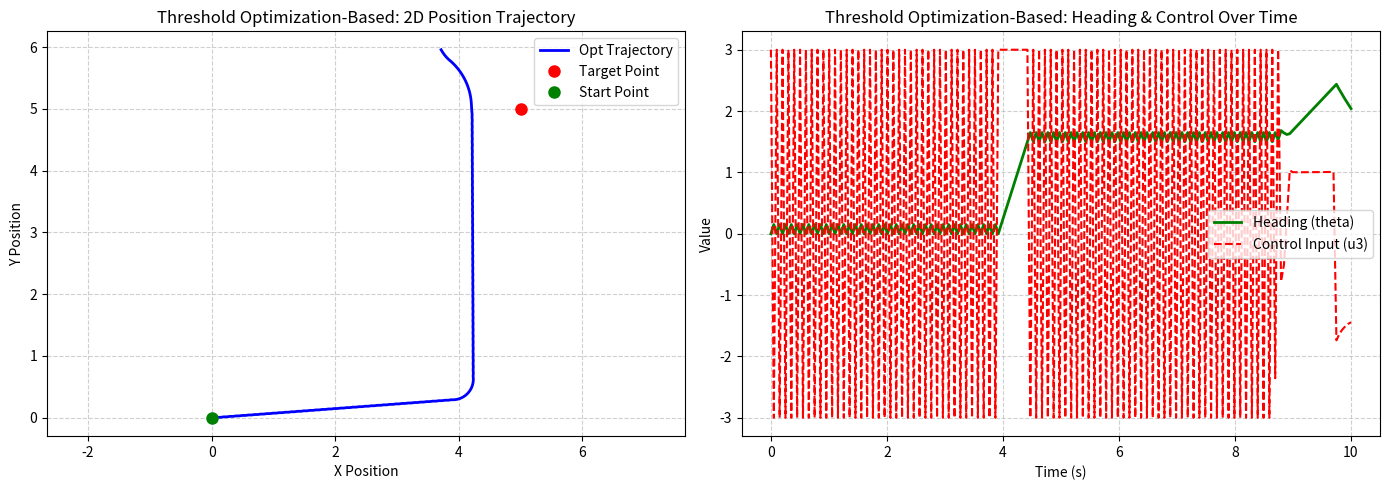

The script that saved this image:
import numpy as np
import matplotlib.pyplot as plt
from scipy.optimize import minimize_scalar

# ==========================================
# Common Parameter Settings
# ==========================================
V = 1.0          # Linear velocity (constant)
dt = 0.05        # Sampling time step
sim_time = 10.0  # Total simulation time
steps = int(sim_time / dt)
x_target = np.array([5.0, 5.0])  # Target position
time_axis = np.linspace(0, sim_time, steps)

# ==========================================
# 1. Threshold-Based Optimization Controller
# ==========================================
x_opt = np.array([0.0, 0.0, 0.0])  # Initial state [x, y, theta]
history_x_opt = np.zeros((steps, 3))
history_u3_opt = np.zeros(steps)

epsilon = 1.1  # Small threshold to determine if e1 is close enough to 0

for t in range(steps):
    history_x_opt[t, :] = x_opt
    e_1 = x_target[0] - x_opt[0]
    e_2 = x_target[1] - x_opt[1]
    theta = x_opt[2]
    
    # Sequential Objective Function: prioritize e1, switch to e2 when e1 is small
    def objective_function(u3):
        if abs(e_1) < epsilon:
            return abs(e_2 - V * np.cos(theta) * u3)
        else:
            return abs(e_1 + V * np.sin(theta) * u3)
    
    res = minimize_scalar(objective_function, bounds=(-3.0, 3.0), method='bounded')
    u3 = res.x # type: ignore
    history_u3_opt[t] = u3
    
    # Kinematic update (Euler integration)
    x_opt[0] += V * np.cos(x_opt[2]) * dt
    x_opt[1] += V * np.sin(x_opt[2]) * dt
    x_opt[2] += u3 * dt

# ==========================================
# 2. PD Controller (Polar Coordinate Feedback)
# ==========================================
x_pd = np.array([0.0, 0.0, 0.0])  # Initial state [x, y, theta]
history_x_pd = np.zeros((steps, 3))
history_u3_pd = np.zeros(steps)




# ==========================================
# 3. Plotting: Figure 1 - Optimization Results
# ==========================================
plt.figure(1, figsize=(14, 5))

# 2D Position Trajectory
plt.subplot(1, 2, 1)
plt.plot(history_x_opt[:, 0], history_x_opt[:, 1], '-b', linewidth=2, label='Opt Trajectory')
plt.plot(x_target[0], x_target[1], 'ro', markersize=8, label='Target Point')
plt.plot(0, 0, 'go', markersize=8, label='Start Point')
plt.title('Threshold Optimization-Based: 2D Position Trajectory', fontsize=12)
plt.xlabel('X Position')
plt.ylabel('Y Position')
plt.grid(True, linestyle='--', alpha=0.6)
plt.axis('equal')
plt.legend()

# Heading and Control Input over Time
plt.subplot(1, 2, 2)
plt.plot(time_axis, history_x_opt[:, 2], 'g-', linewidth=2, label='Heading (theta)')
plt.plot(time_axis, history_u3_opt, 'r--', linewidth=1.5, label='Control Input (u3)')
plt.title('Threshold Optimization-Based: Heading & Control Over Time', fontsize=12)
plt.xlabel('Time (s)')
plt.ylabel('Value')
plt.grid(True, linestyle='--', alpha=0.6)
plt.legend()
plt.tight_layout()

plt.show()
